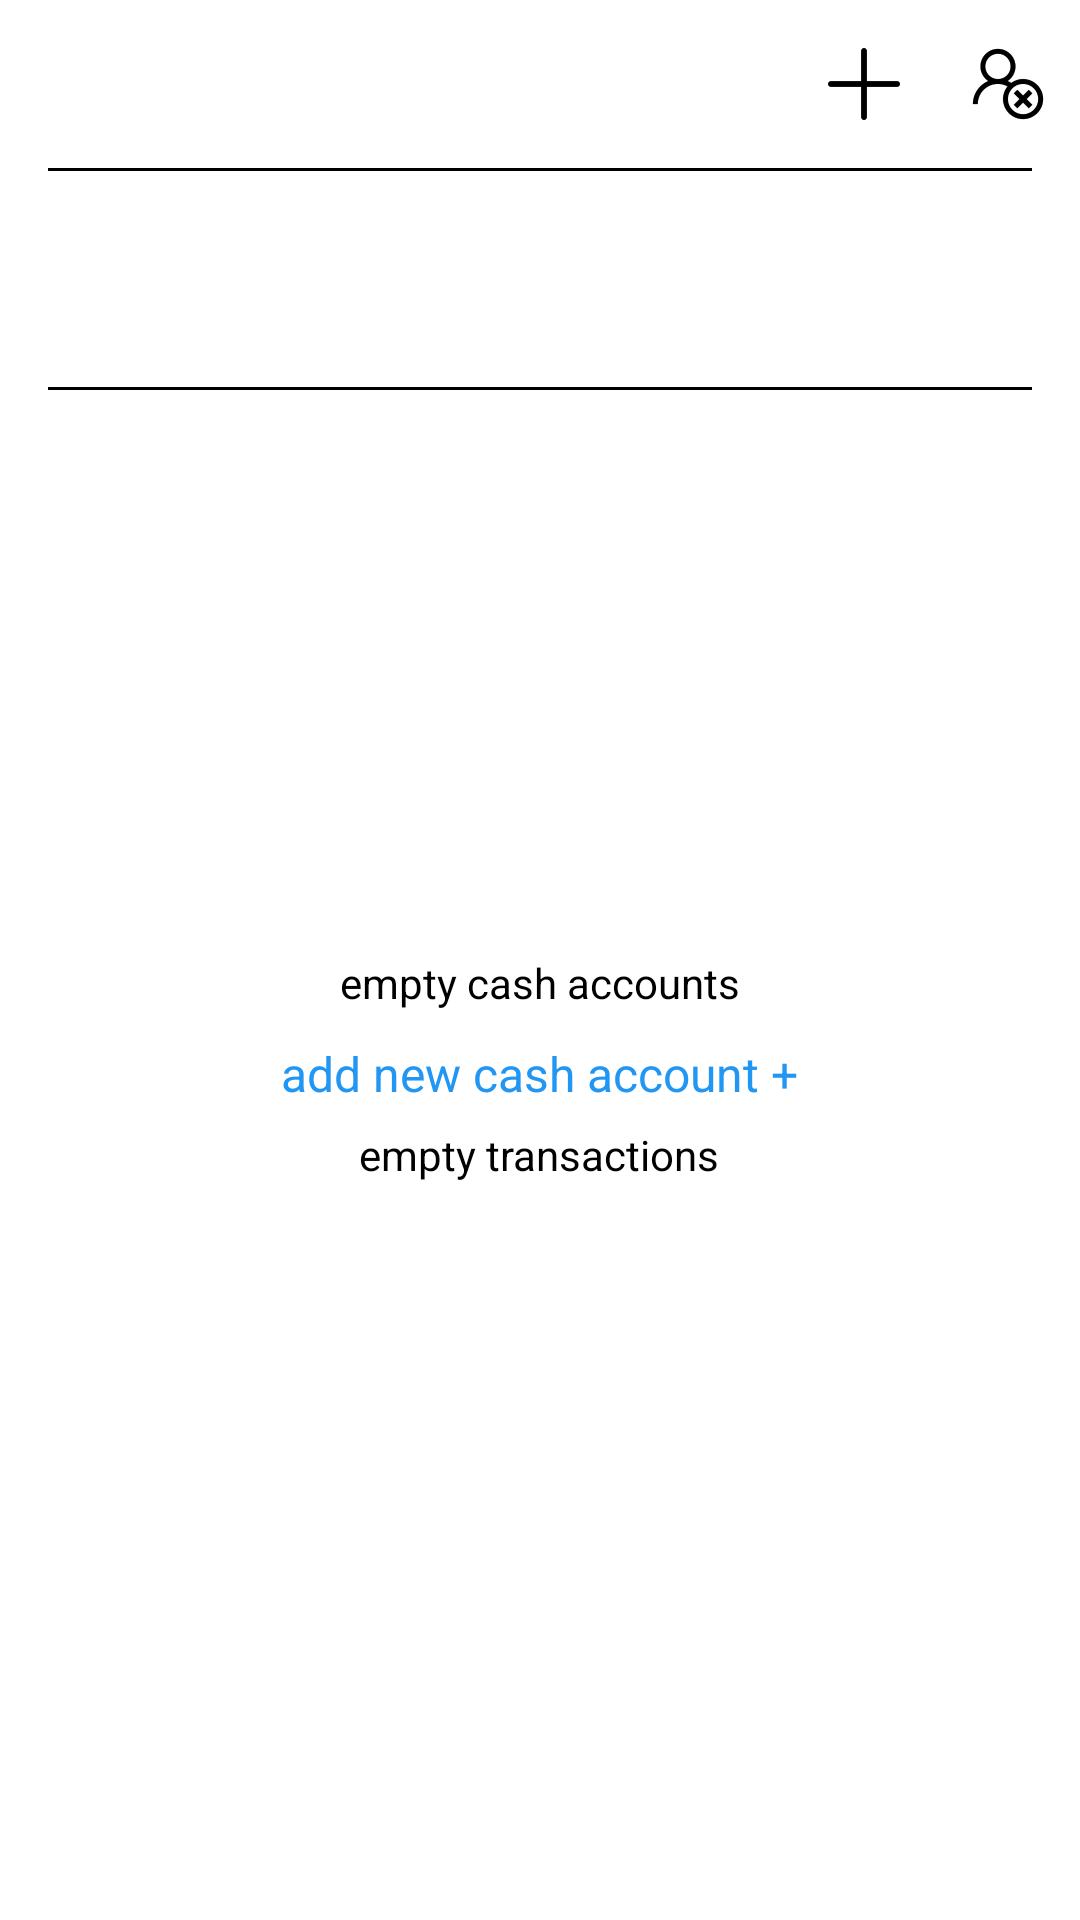

Here is an Android app screen rendered from its layout file. Give the layout XML and the strings, colors and styles it references.
<!-- AndroidManifest.xml: application theme AppTheme -->
<!-- res/layout/main_screen.xml -->
<?xml version="1.0" encoding="utf-8"?>
<FrameLayout xmlns:android="http://schemas.android.com/apk/res/android"
             android:background="@color/white"
              android:layout_width="match_parent"
              android:layout_height="match_parent">
    <LinearLayout
        android:clickable="true"
        android:orientation="vertical"
        android:layout_width="match_parent"
        android:layout_height="match_parent">
        <LinearLayout
            android:layout_width="match_parent"
            android:layout_height="@dimen/container_size_medium">
            <TextView
                android:id="@+id/balance_text"
                android:layout_marginLeft="12dp"
                android:layout_gravity="center_vertical"
                android:textColor="@color/black"
                android:textSize="@dimen/text_size_medium"
                android:layout_width="wrap_content"
                android:layout_height="wrap_content"/>
            <FrameLayout
                android:layout_width="wrap_content"
                android:layout_height="match_parent">
                <Spinner
                    android:id="@+id/balances"
                    android:background="@null"
                    android:theme="@style/BalanceSpinner"
                    android:layout_gravity="center_vertical"
                    android:layout_width="wrap_content"
                    android:layout_height="wrap_content"/>
                <TextView
                    android:id="@+id/balance_value"
                    android:layout_gravity="center_vertical"
                    android:textSize="@dimen/text_size_medium"
                    android:layout_marginLeft="4dp"
                    android:layout_width="wrap_content"
                    android:layout_height="wrap_content"/>
            </FrameLayout>
            <View
                android:layout_weight="1"
                android:layout_width="0dp"
                android:layout_height="0px"/>
            <ImageView
                android:id="@+id/new_transaction"
                android:src="@mipmap/plus"
                android:scaleType="centerInside"
                android:tint="@color/black"
                android:padding="12dp"
                android:layout_width="@dimen/container_size"
                android:layout_height="match_parent"/>
            <ImageView
                android:id="@+id/logout"
                android:src="@mipmap/user_remove"
                android:scaleType="centerInside"
                android:tint="@color/black"
                android:padding="12dp"
                android:layout_width="@dimen/container_size"
                android:layout_height="match_parent"/>
        </LinearLayout>
        <View
            android:background="@color/black"
            android:layout_marginLeft="16dp"
            android:layout_marginRight="16dp"
            android:layout_width="match_parent"
            android:layout_height="1dp"/>
        <FrameLayout
            android:layout_width="match_parent"
            android:layout_height="match_parent">
            <LinearLayout
                android:id="@+id/cash_accounts_container"
                android:orientation="vertical"
                android:layout_width="match_parent"
                android:layout_height="match_parent">
                <android.support.v7.widget.RecyclerView
                    android:id="@+id/cash_accounts"
                    android:layout_width="match_parent"
                    android:layout_height="@dimen/container_size_large"/>
                <View
                    android:background="@color/black"
                    android:layout_marginLeft="16dp"
                    android:layout_marginRight="16dp"
                    android:layout_width="match_parent"
                    android:layout_height="1dp"/>
                <FrameLayout
                    android:layout_width="match_parent"
                    android:layout_height="match_parent">
                    <android.support.v7.widget.RecyclerView
                        android:id="@+id/transactions"
                        android:layout_width="match_parent"
                        android:layout_height="match_parent"/>
                    <LinearLayout
                        android:id="@+id/empty_transactions"
                        android:orientation="vertical"
                        android:gravity="center"
                        android:layout_width="match_parent"
                        android:layout_height="match_parent">
                        <TextView
                            android:text="@string/empty_transactions_text"
                            android:textSize="@dimen/text_size_medium"
                            android:textColor="@color/black"
                            android:layout_width="wrap_content"
                            android:layout_height="wrap_content"/>
                    </LinearLayout>
                </FrameLayout>
            </LinearLayout>
            <LinearLayout
                android:id="@+id/empty_cash_accounts"
                android:orientation="vertical"
                android:gravity="center"
                android:layout_width="match_parent"
                android:layout_height="match_parent">
                <TextView
                    android:text="@string/empty_cash_accounts_text"
                    android:textSize="@dimen/text_size_medium"
                    android:textColor="@color/black"
                    android:layout_width="wrap_content"
                    android:layout_height="wrap_content"/>
                <TextView
                    android:id="@+id/add_new_cash_account"
                    android:text="@string/add_new_cash_account_text"
                    android:textSize="@dimen/text_size_big"
                    android:textColor="@color/colorPrimary"
                    android:gravity="center"
                    android:layout_gravity="center_horizontal"
                    android:paddingLeft="36dp"
                    android:paddingRight="36dp"
                    android:layout_width="wrap_content"
                    android:layout_height="@dimen/container_size_less"/>
            </LinearLayout>
        </FrameLayout>
    </LinearLayout>
    <FrameLayout
        android:id="@+id/add_subscreen"
        android:layout_width="match_parent"
        android:layout_height="match_parent"/>
</FrameLayout>
<!-- resources referenced by this layout -->
<resources>
  <color name="black">#000000</color>
  <color name="colorPrimary">@color/blue</color>
  <color name="white">#ffffff</color>
  <dimen name="container_size">48dp</dimen>
  <dimen name="container_size_large">72dp</dimen>
  <dimen name="container_size_less">42dp</dimen>
  <dimen name="container_size_medium">56dp</dimen>
  <dimen name="text_size_big">16dp</dimen>
  <dimen name="text_size_medium">14dp</dimen>
  <!-- mipmap plus: png bitmap (mipmap-hdpi, 432 bytes) -->
  <!-- mipmap user_remove: png bitmap (mipmap-hdpi, 3040 bytes) -->
  <string name="add_new_cash_account_text">add new cash account +</string>
  <string name="empty_cash_accounts_text">empty cash accounts</string>
  <string name="empty_transactions_text">empty transactions</string>
  <style name="BalanceSpinner">
          <item name="android:dropDownListViewStyle">@style/BalanceSpinnerStyle</item>
      </style>
  <style name="AppTheme" parent="android:Theme.Holo.NoActionBar">
      </style>
  <color name="blue">#2196F3</color>
  <style name="BalanceSpinnerStyle" parent="android:Widget.ListView.DropDown">
          <item name="android:divider">#00000000</item>
          <item name="android:dividerHeight">0px</item>
      </style>
</resources>
